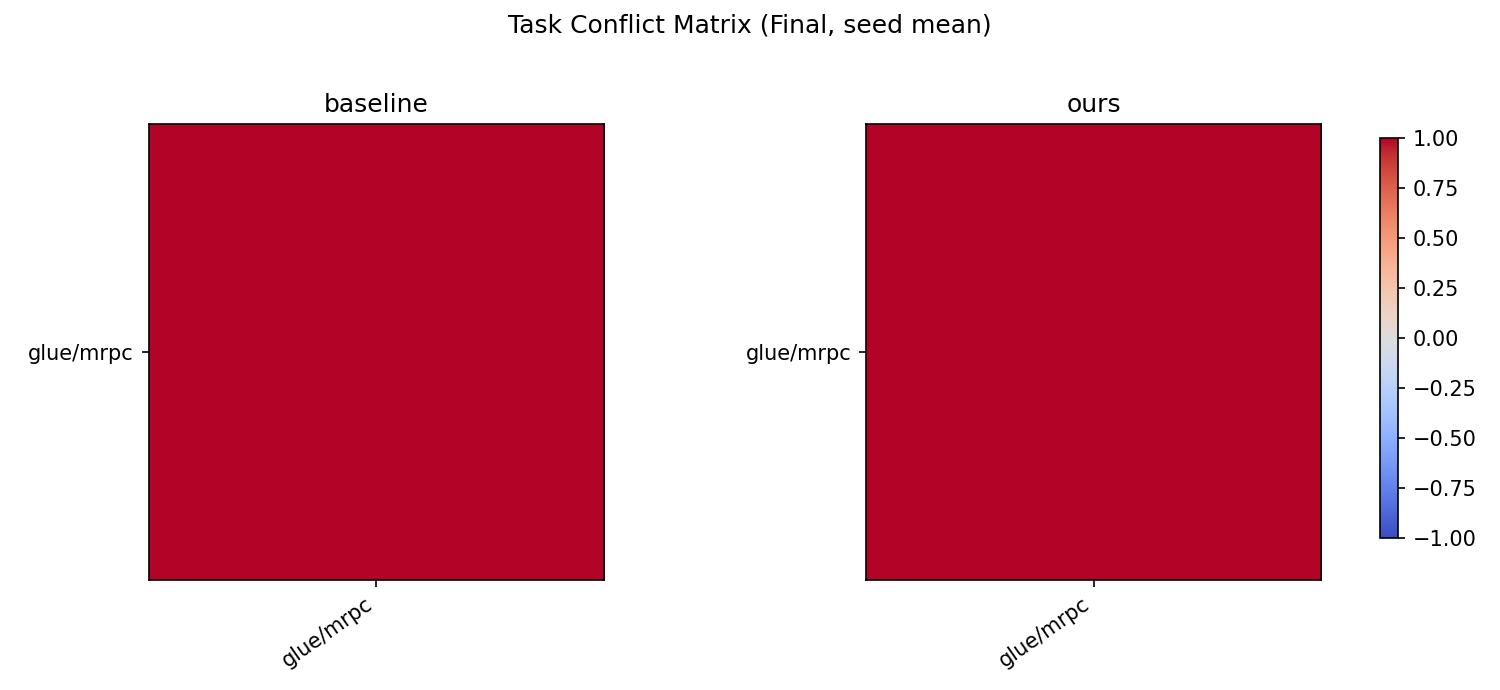

The table this chart was drawn from, first rows:
method, row, col, value
baseline, glue/mrpc, glue/mrpc, 1.0
ours, glue/mrpc, glue/mrpc, 1.0
